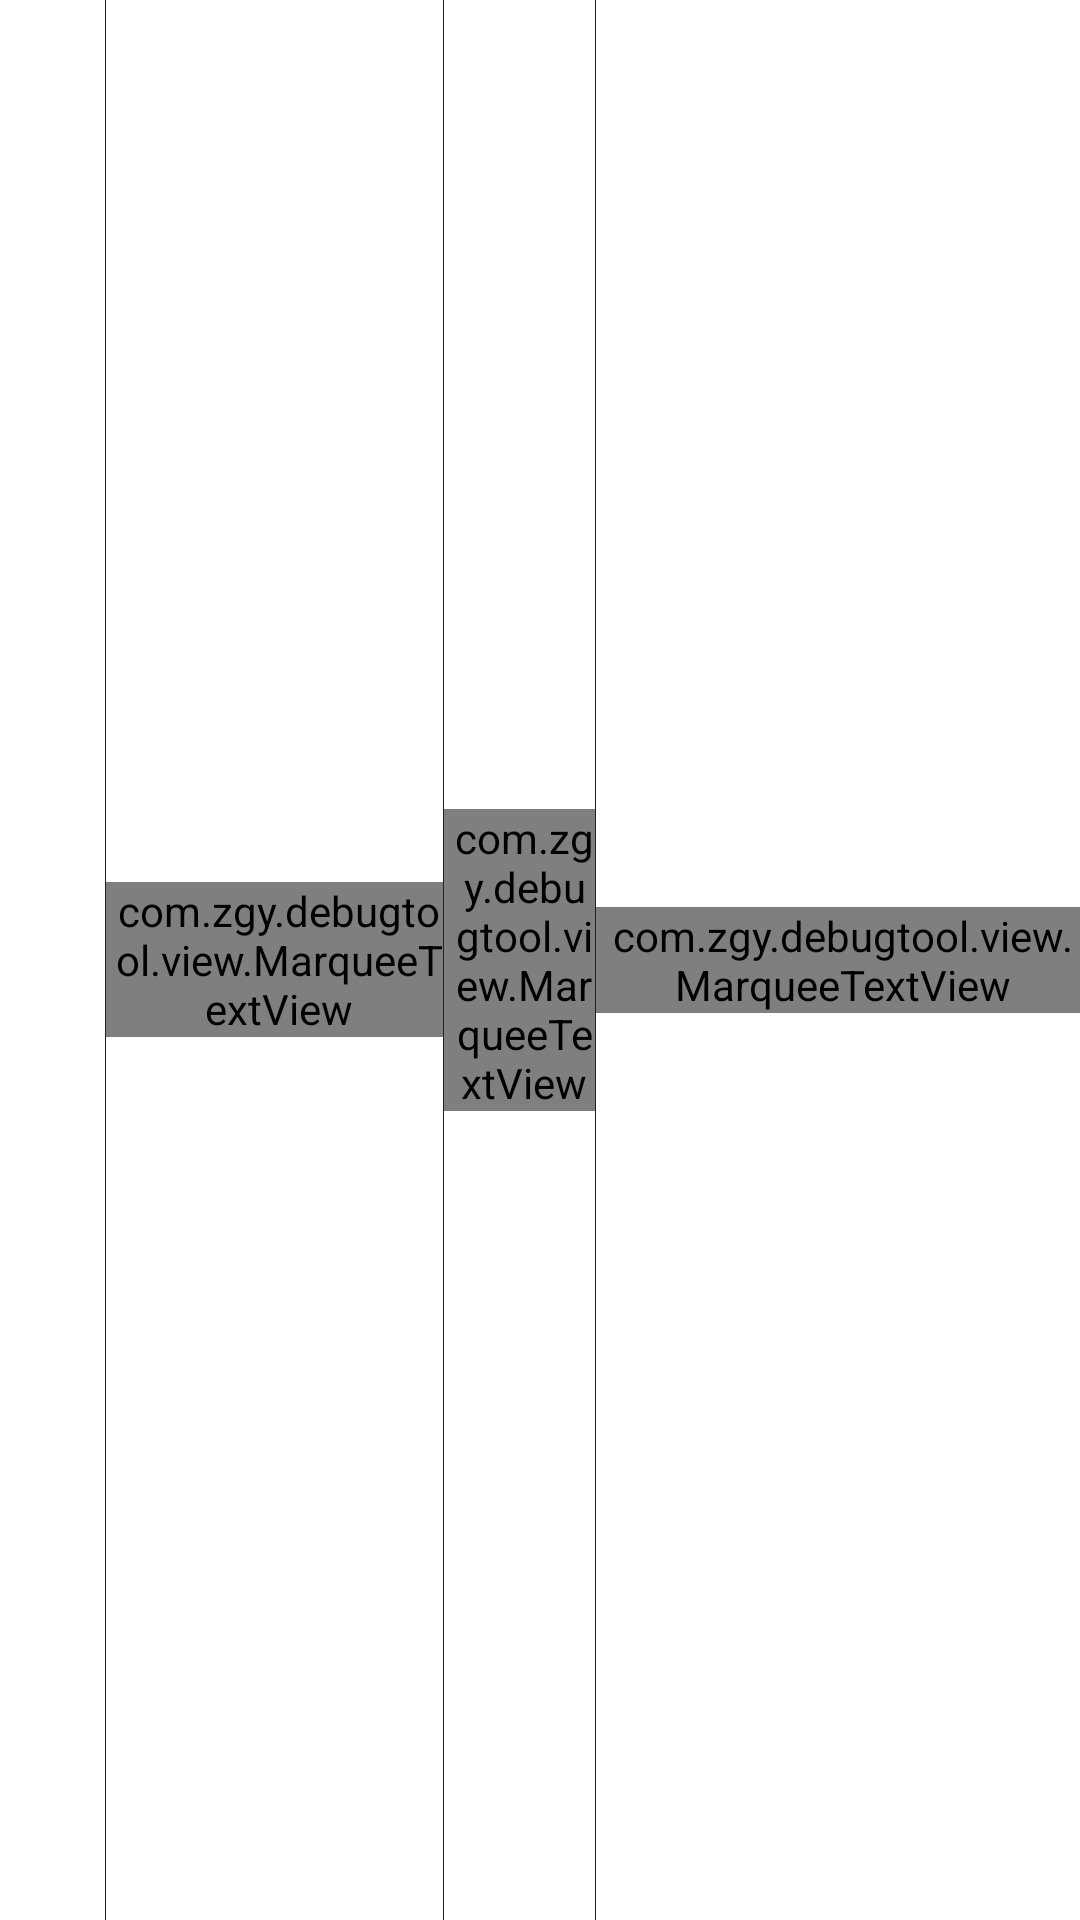

Layout XML and referenced resources for this Android screen:
<!-- AndroidManifest.xml: application theme AppTheme -->
<!-- res/layout/listrow_apps.xml -->
<?xml version="1.0" encoding="utf-8"?>
<LinearLayout xmlns:android="http://schemas.android.com/apk/res/android"
    android:layout_width="match_parent"
    android:layout_height="match_parent"
    android:orientation="horizontal" >

    <RelativeLayout
        android:layout_width="fill_parent"
        android:layout_height="wrap_content"
        android:layout_weight="2.1"
        android:orientation="vertical" >

        <ImageView
            android:id="@+id/img_appsitem_app_icon"
            android:layout_width="30dip"
            android:layout_height="30dip"
            android:layout_gravity="center"
            android:layout_centerInParent="true" />
    </RelativeLayout>

    <View
        android:layout_width="1px"
        android:layout_height="fill_parent"
        android:background="@color/title_bg" />

    <com.zgy.debugtool.view.MarqueeTextView
        android:id="@+id/text_appsitem_name"
        android:layout_width="fill_parent"
        android:layout_height="wrap_content"
        android:layout_gravity="center"
        android:layout_weight="1.6"
        android:paddingLeft="3dip"
        android:textColor="@android:color/black" />

    <View
        android:layout_width="1px"
        android:layout_height="fill_parent"
        android:background="@color/title_bg" />

    <com.zgy.debugtool.view.MarqueeTextView
        android:id="@+id/text_appsitem_size"
        android:layout_width="fill_parent"
        android:layout_height="wrap_content"
        android:layout_gravity="center"
        android:layout_weight="2"
        android:paddingLeft="3dip"
        android:textColor="@android:color/black" />

    <View
        android:layout_width="1px"
        android:layout_height="fill_parent"
        android:background="@color/title_bg" />

    <com.zgy.debugtool.view.MarqueeTextView
        android:id="@+id/text_appsitem_package_time"
        android:layout_width="fill_parent"
        android:layout_height="wrap_content"
        android:layout_gravity="center"
        android:layout_weight="1.28"
        android:paddingLeft="3dip"
        android:textColor="@android:color/black" />

</LinearLayout>
<!-- resources referenced by this layout -->
<resources>
  <color name="title_bg">#222222</color>
  <style name="AppTheme" parent="AppBaseTheme">
          
      </style>
  <style name="AppBaseTheme" parent="android:Theme.Light">
          
      </style>
</resources>
